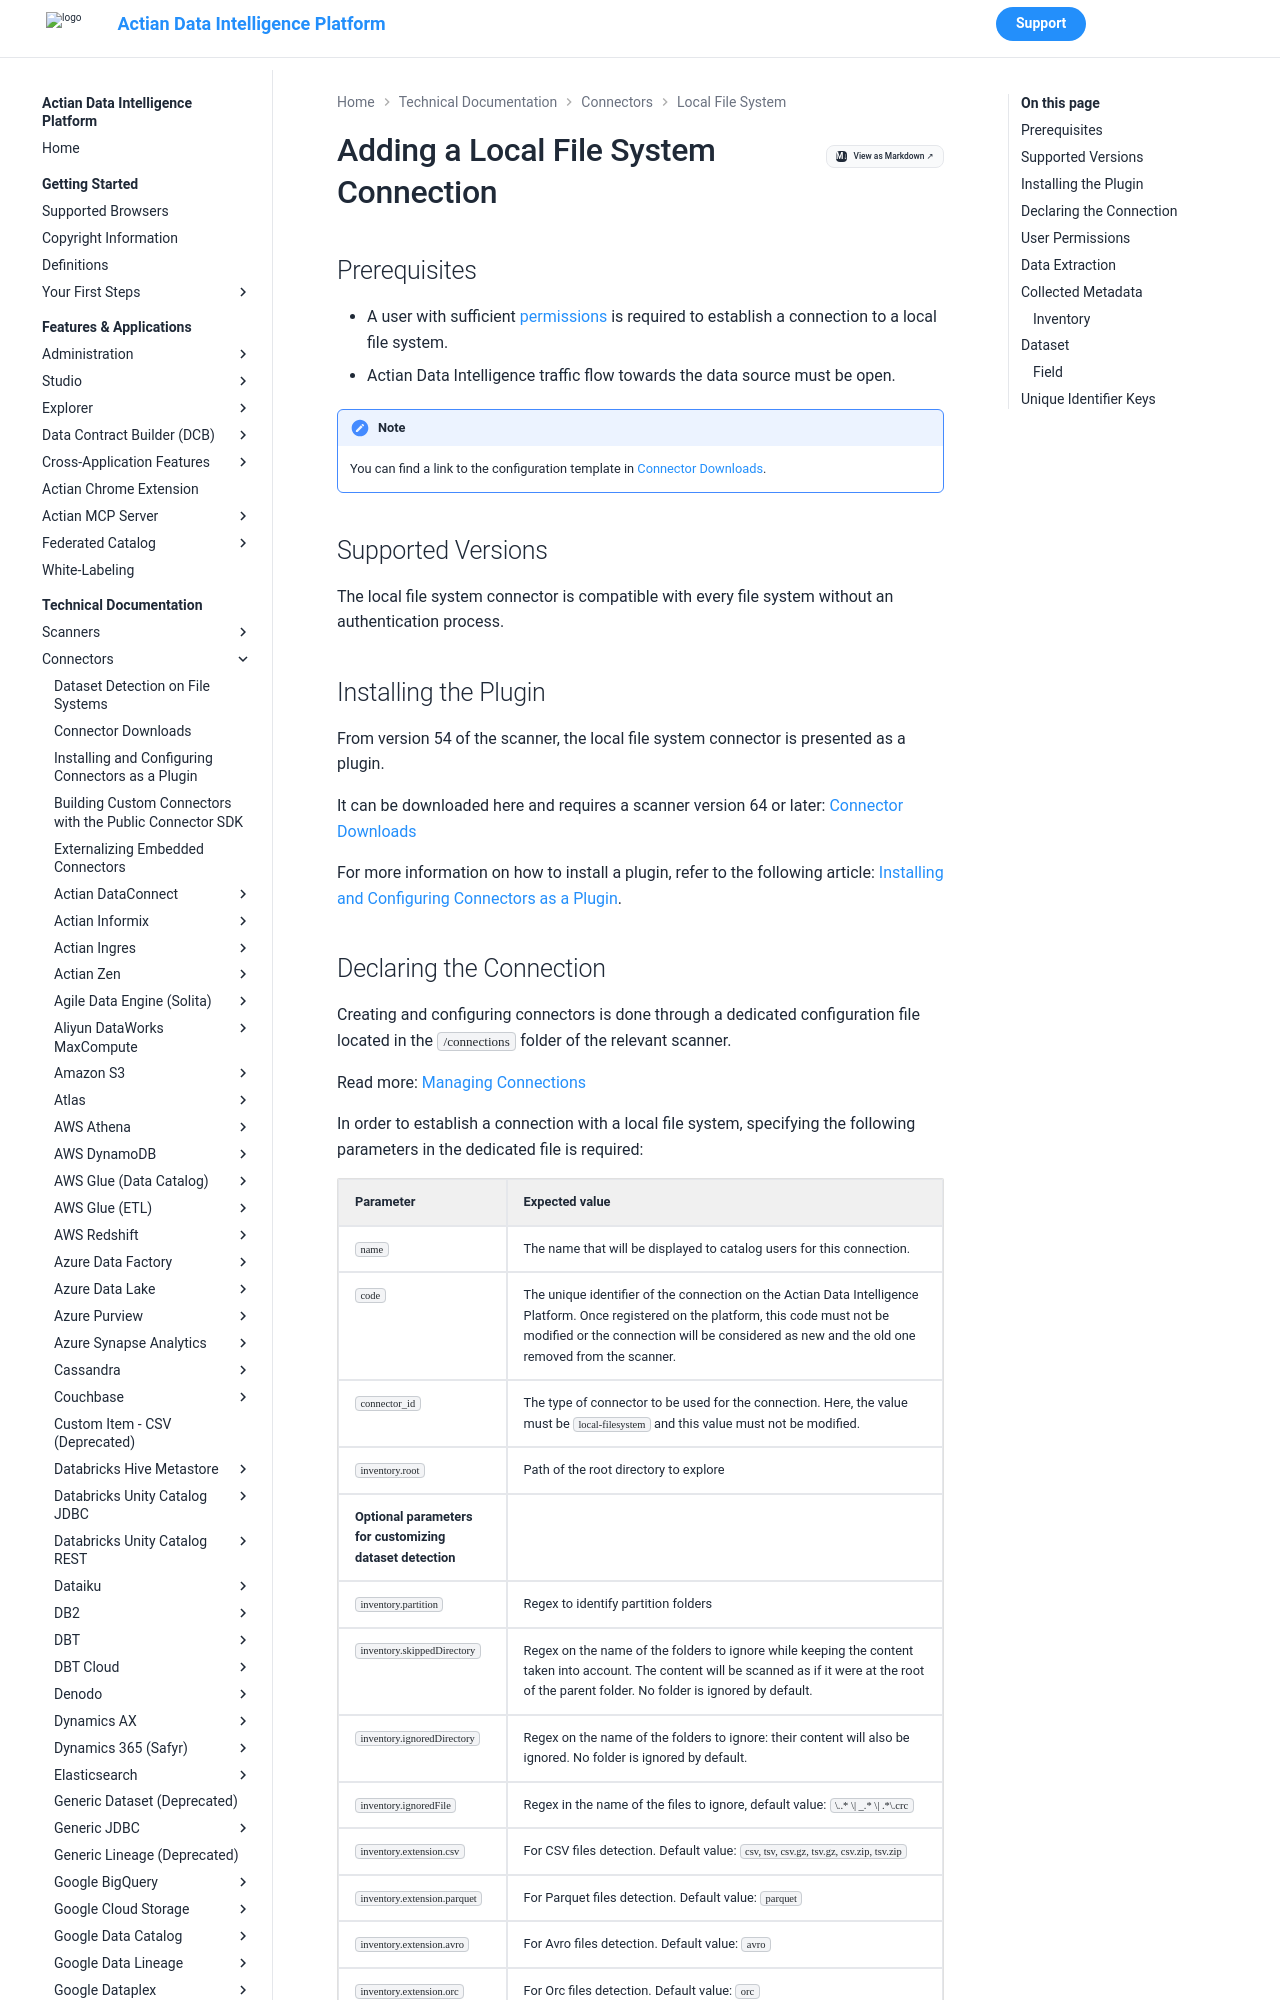

repository: ActianCorp/zeenea-platform-docs · page: latest/technical-documentation/connectors/local-filesystem/local-filesystem.html · generator: mkdocs

# Adding a Local File System Connection

## Prerequisites

* A user with sufficient [permissions](#user-permissions) is required to establish a connection to a local file system.
* Actian Data Intelligence traffic flow towards the data source must be open.

!!! note
    You can find a link to the configuration template in [Connector Downloads](../connectors-list.md).


## Supported Versions

The local file system connector is compatible with every file system without an authentication process. 

## Installing the Plugin

From version 54 of the scanner, the local file system connector is presented as a plugin. 

It can be downloaded here and requires a scanner version 64 or later: [Connector Downloads](../connectors-list.md)

For more information on how to install a plugin, refer to the following article: [Installing and Configuring Connectors as a Plugin](../connectors-install-as-plugin.md).
